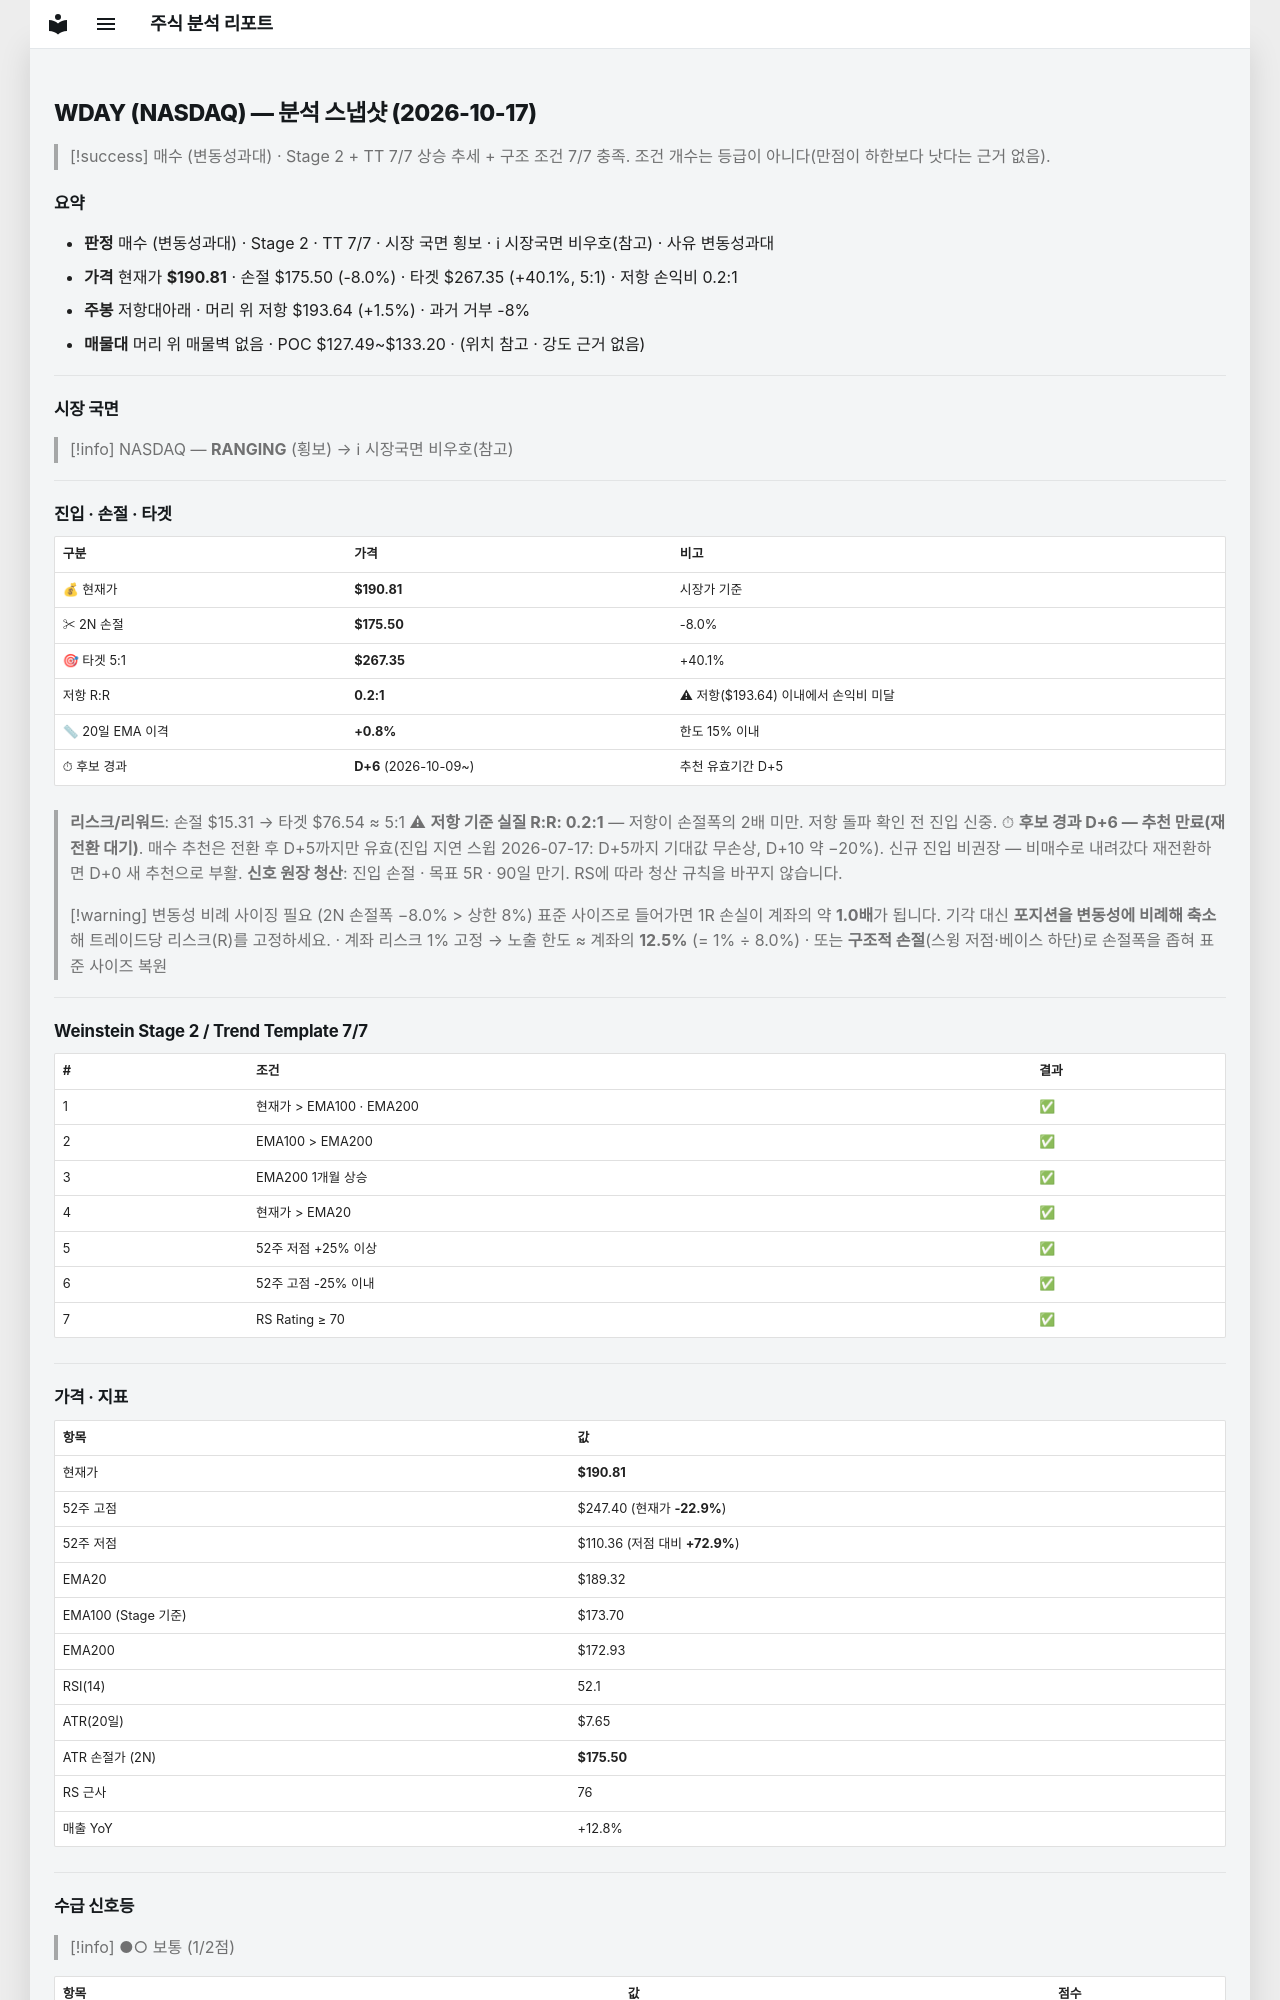

repository: soloandco/stock-reports · page: snapshots/WDAY-2026-10-17/index.html · generator: mkdocs

---
type: analysis-snapshot
title: WDAY 분석 스냅샷
ticker: WDAY
market: NASDAQ
created: 2026-10-17
updated: 2026-10-17
bar-date: 2026-10-16
verdict: 매수관찰
verdict-reason: 변동성과대
real-rr: 0.18
sma50-gap-pct: 0.8
candidate-days: 6
candidate-since: 2026-10-09
weekly-position: 저항대아래
weekly-overhead-price: 193.64
weekly-overhead-pct: 1.5
stage: 2
trend-template-score: 7
tt-max: 7
ma-set: ema-20-100-200
price: 190.80999755859375
stop-price: 175.50265566821122
market-regime: RANGING
supply-demand-score: 1/2
supply-demand-label: 보통
status: tracking
tags:
  - stock-agent
  - watchlist
  - WDAY
  - analysis
related:
  - "[[analysis-template]]"
---

# WDAY (NASDAQ) — 분석 스냅샷 (2026-10-17)

> [!success] 매수 (변동성과대) · Stage 2 + TT 7/7
> 상승 추세 + 구조 조건 7/7 충족. 조건 개수는 등급이 아니다(만점이 하한보다 낫다는 근거 없음).

## 요약

- **판정** 매수 (변동성과대) · Stage 2 · TT 7/7 · 시장 국면 횡보 · ℹ 시장국면 비우호(참고) · 사유 변동성과대
- **가격** 현재가 **$190.81** · 손절 $175.50 (-8.0%) · 타겟 $267.35 (+40.1%, 5:1) · 저항 손익비 0.2:1
- **주봉** 저항대아래 · 머리 위 저항 $193.64 (+1.5%) · 과거 거부 -8%
- **매물대** 머리 위 매물벽 없음 · POC $127.49~$133.20 · (위치 참고 · 강도 근거 없음)

---

## 시장 국면

> [!info] NASDAQ — **RANGING** (횡보) → ℹ 시장국면 비우호(참고)

---

## 진입 · 손절 · 타겟

| 구분 | 가격 | 비고 |
|------|------|------|
| 💰 현재가 | **$190.81** | 시장가 기준 |
| ✂ 2N 손절 | **$175.50** | -8.0% |
| 🎯 타겟 5:1 | **$267.35** | +40.1% |
| 저항 R:R | **0.2:1** | ⚠ 저항($193.64) 이내에서 손익비 미달 |
| 📏 20일 EMA 이격 | **+0.8%** | 한도 15% 이내 |
| ⏱ 후보 경과 | **D+6** (2026-10-09~) | 추천 유효기간 D+5 |

> **리스크/리워드**: 손절 $15.31 → 타겟 $76.54 ≈ 5:1
> ⚠ **저항 기준 실질 R:R: 0.2:1** — 저항이 손절폭의 2배 미만. 저항 돌파 확인 전 진입 신중.
> ⏱ **후보 경과 D+6 — 추천 만료(재전환 대기)**. 매수 추천은 전환 후 D+5까지만 유효(진입 지연 스윕 2026-07-17: D+5까지 기대값 무손상, D+10 약 −20%). 신규 진입 비권장 — 비매수로 내려갔다 재전환하면 D+0 새 추천으로 부활.
> **신호 원장 청산**: 진입 손절 · 목표 5R · 90일 만기. RS에 따라 청산 규칙을 바꾸지 않습니다.

> [!warning] 변동성 비례 사이징 필요 (2N 손절폭 −8.0% > 상한 8%)
> 표준 사이즈로 들어가면 1R 손실이 계좌의 약 **1.0배**가 됩니다. 기각 대신 **포지션을 변동성에 비례해 축소**해 트레이드당 리스크(R)를 고정하세요.
> · 계좌 리스크 1% 고정 → 노출 한도 ≈ 계좌의 **12.5%** (= 1% ÷ 8.0%)
> · 또는 **구조적 손절**(스윙 저점·베이스 하단)로 손절폭을 좁혀 표준 사이즈 복원

---

## Weinstein Stage 2 / Trend Template 7/7

| # | 조건 | 결과 |
|---|------|------|
| 1 | 현재가 > EMA100 · EMA200 | ✅ |
| 2 | EMA100 > EMA200 | ✅ |
| 3 | EMA200 1개월 상승 | ✅ |
| 4 | 현재가 > EMA20 | ✅ |
| 5 | 52주 저점 +25% 이상 | ✅ |
| 6 | 52주 고점 -25% 이내 | ✅ |
| 7 | RS Rating ≥ 70 | ✅ |

---

## 가격 · 지표

| 항목 | 값 |
|------|---|
| 현재가 | **$190.81** |
| 52주 고점 | $247.40 (현재가 **-22.9%**) |
| 52주 저점 | $110.36 (저점 대비 **+72.9%**) |
| EMA20 | $189.32 |
| EMA100 (Stage 기준) | $173.70 |
| EMA200 | $172.93 |
| RSI(14) | 52.1 |
| ATR(20일) | $7.65 |
| ATR 손절가 (2N) | **$175.50** |
| RS 근사 | 76 |
| 매출 YoY | +12.8% |

---
## 수급 신호등

> [!info] ●○ 보통 (1/2점)

| 항목 | 값 | 점수 |
|------|------|------|
| 거래량 (5일/20일 비율) | 1.25× (+24.6%) | ✅ |
| OBV 20일 추세 | ↓ 하락 | ❌ |

> **판독법**: 거래량이 20일 평균보다 20% 이상 많고 OBV(온밸런스볼륨)가 상승 중이면 매집 수급이 강한 것으로 판단합니다.

---
